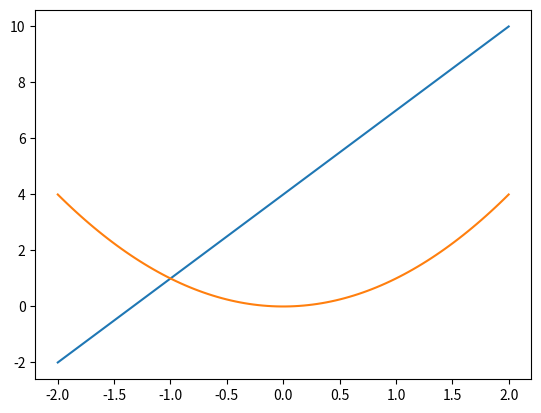

Reproduce this figure in Python.
# -*- coding: UTF-8 -*-


import matplotlib.pyplot as plt
import numpy as np

# 创建数据,等分
x = np.linspace(-2, 2, 100)
# y = 3 * x + 4
y1 = 3 * x + 4
y2 = x ** 2

# 创建图像
# plt.plot(x, y)
plt.plot(x, y1)
plt.plot(x, y2)

# 显示图像
plt.show()
